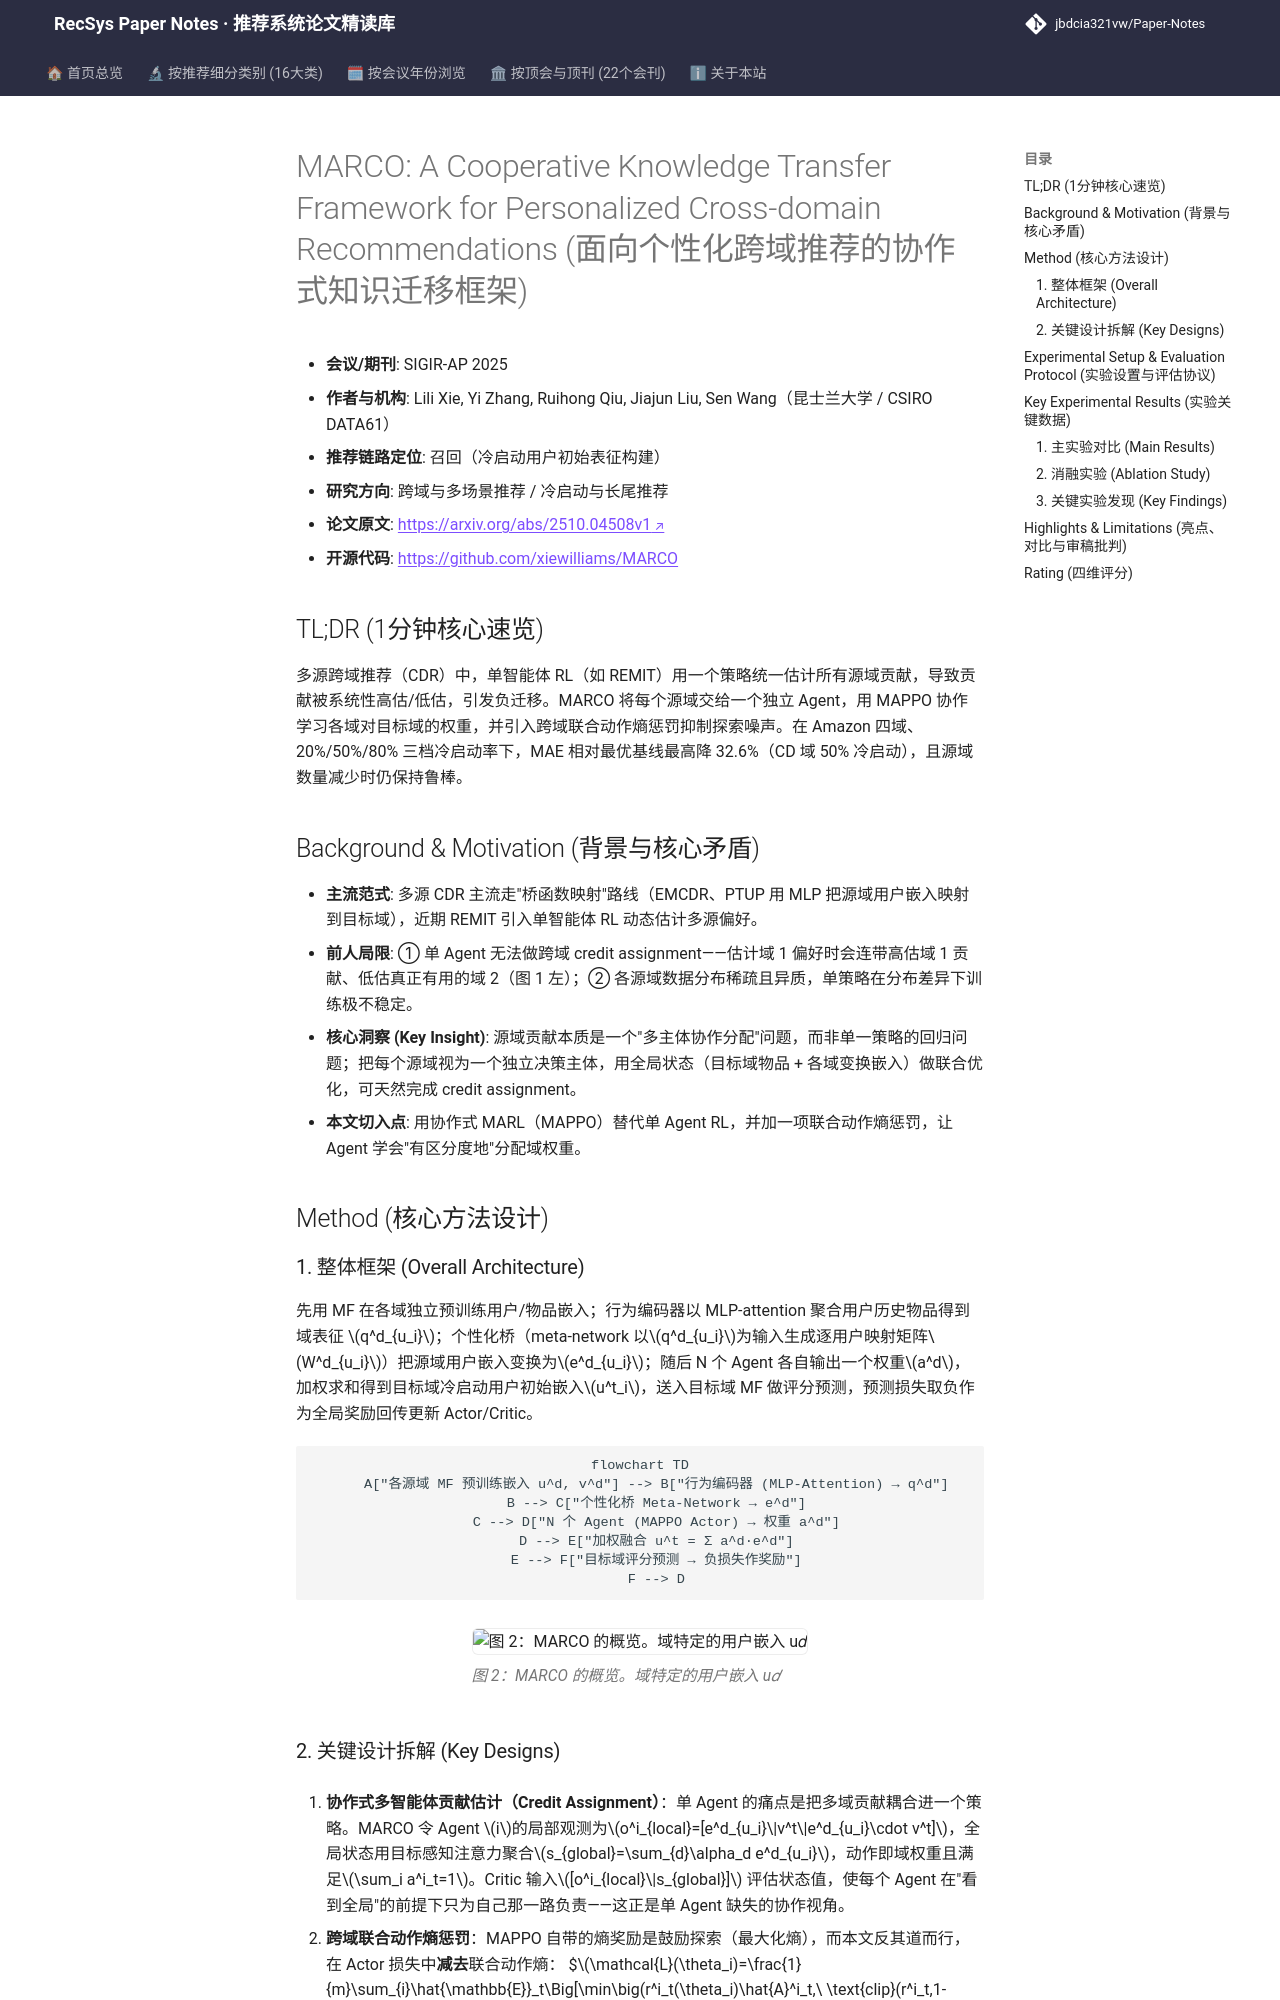

repository: jbdcia321vw/Paper-Notes · page: venues/SIGIR-AP/2025/cross_domain_multi_scenario/marco_a_cooperative_knowledge_transfer_framework_for_personalized_cross_dom/index.html · generator: mkdocs

---
title: "MARCO: A Cooperative Knowledge Transfer Framework for Personalized Cross-domain Recommendations"
description: "[SIGIR-AP 2025][跨域与多场景推荐] 将多源跨域推荐建模为协作式多智能体强化学习，每源域一个 Agent 估计贡献并加熵正则，冷启动 MAE 最高降 32.6%。"
tags:
  - SIGIR-AP 2025
  - 跨域与多场景推荐
  - 召回
  - 多智能体强化学习
  - 负迁移缓解
  - 冷启动
date: 2026-11-14
venue: SIGIR-AP
year: 2025
paper_url: "https://arxiv.org/abs/2510.04508"
code_url: "https://github.com/xiewilliams/MARCO"
categories:
  - cross_domain_multi_scenario
  - cold_start_rec
---

# MARCO: A Cooperative Knowledge Transfer Framework for Personalized Cross-domain Recommendations (面向个性化跨域推荐的协作式知识迁移框架)

- **会议/期刊**: SIGIR-AP 2025
- **作者与机构**: Lili Xie, Yi Zhang, Ruihong Qiu, Jiajun Liu, Sen Wang（昆士兰大学 / CSIRO DATA61）
- **推荐链路定位**: 召回（冷启动用户初始表征构建）
- **研究方向**: 跨域与多场景推荐 / 冷启动与长尾推荐
- **论文原文**: [https://arxiv.org/abs/2510.04508v1](https://arxiv.org/abs/2510.04508v1)
- **开源代码**: [https://github.com/xiewilliams/MARCO](https://github.com/xiewilliams/MARCO)

## TL;DR (1分钟核心速览)

多源跨域推荐（CDR）中，单智能体 RL（如 REMIT）用一个策略统一估计所有源域贡献，导致贡献被系统性高估/低估，引发负迁移。MARCO 将每个源域交给一个独立 Agent，用 MAPPO 协作学习各域对目标域的权重，并引入跨域联合动作熵惩罚抑制探索噪声。在 Amazon 四域、20%/50%/80% 三档冷启动率下，MAE 相对最优基线最高降 32.6%（CD 域 50% 冷启动），且源域数量减少时仍保持鲁棒。

## Background & Motivation (背景与核心矛盾)

- **主流范式**: 多源 CDR 主流走"桥函数映射"路线（EMCDR、PTUP 用 MLP 把源域用户嵌入映射到目标域），近期 REMIT 引入单智能体 RL 动态估计多源偏好。
- **前人局限**: ① 单 Agent 无法做跨域 credit assignment——估计域 1 偏好时会连带高估域 1 贡献、低估真正有用的域 2（图 1 左）；② 各源域数据分布稀疏且异质，单策略在分布差异下训练极不稳定。
- **核心洞察 (Key Insight)**: 源域贡献本质是一个"多主体协作分配"问题，而非单一策略的回归问题；把每个源域视为一个独立决策主体，用全局状态（目标域物品 + 各域变换嵌入）做联合优化，可天然完成 credit assignment。
- **本文切入点**: 用协作式 MARL（MAPPO）替代单 Agent RL，并加一项联合动作熵惩罚，让 Agent 学会"有区分度地"分配域权重。

## Method (核心方法设计)

### 1. 整体框架 (Overall Architecture)

先用 MF 在各域独立预训练用户/物品嵌入；行为编码器以 MLP-attention 聚合用户历史物品得到域表征 $q^d_{u_i}$；个性化桥（meta-network 以$q^d_{u_i}$为输入生成逐用户映射矩阵$W^d_{u_i}$）把源域用户嵌入变换为$e^d_{u_i}$；随后 N 个 Agent 各自输出一个权重$a^d$，加权求和得到目标域冷启动用户初始嵌入$u^t_i$，送入目标域 MF 做评分预测，预测损失取负作为全局奖励回传更新 Actor/Critic。

```mermaid
flowchart TD
    A["各源域 MF 预训练嵌入 u^d, v^d"] --> B["行为编码器 (MLP-Attention) → q^d"]
    B --> C["个性化桥 Meta-Network → e^d"]
    C --> D["N 个 Agent (MAPPO Actor) → 权重 a^d"]
    D --> E["加权融合 u^t = Σ a^d·e^d"]
    E --> F["目标域评分预测 → 负损失作奖励"]
    F --> D
```

<figure class="paper-figure" markdown="span">
  ![图 2：MARCO 的概览。域特定的用户嵌入 u𝑑](../../../../assets/papers/2510.04508v1/figure_2.png)<figcaption>图 2：MARCO 的概览。域特定的用户嵌入 u𝑑</figcaption>
</figure>
